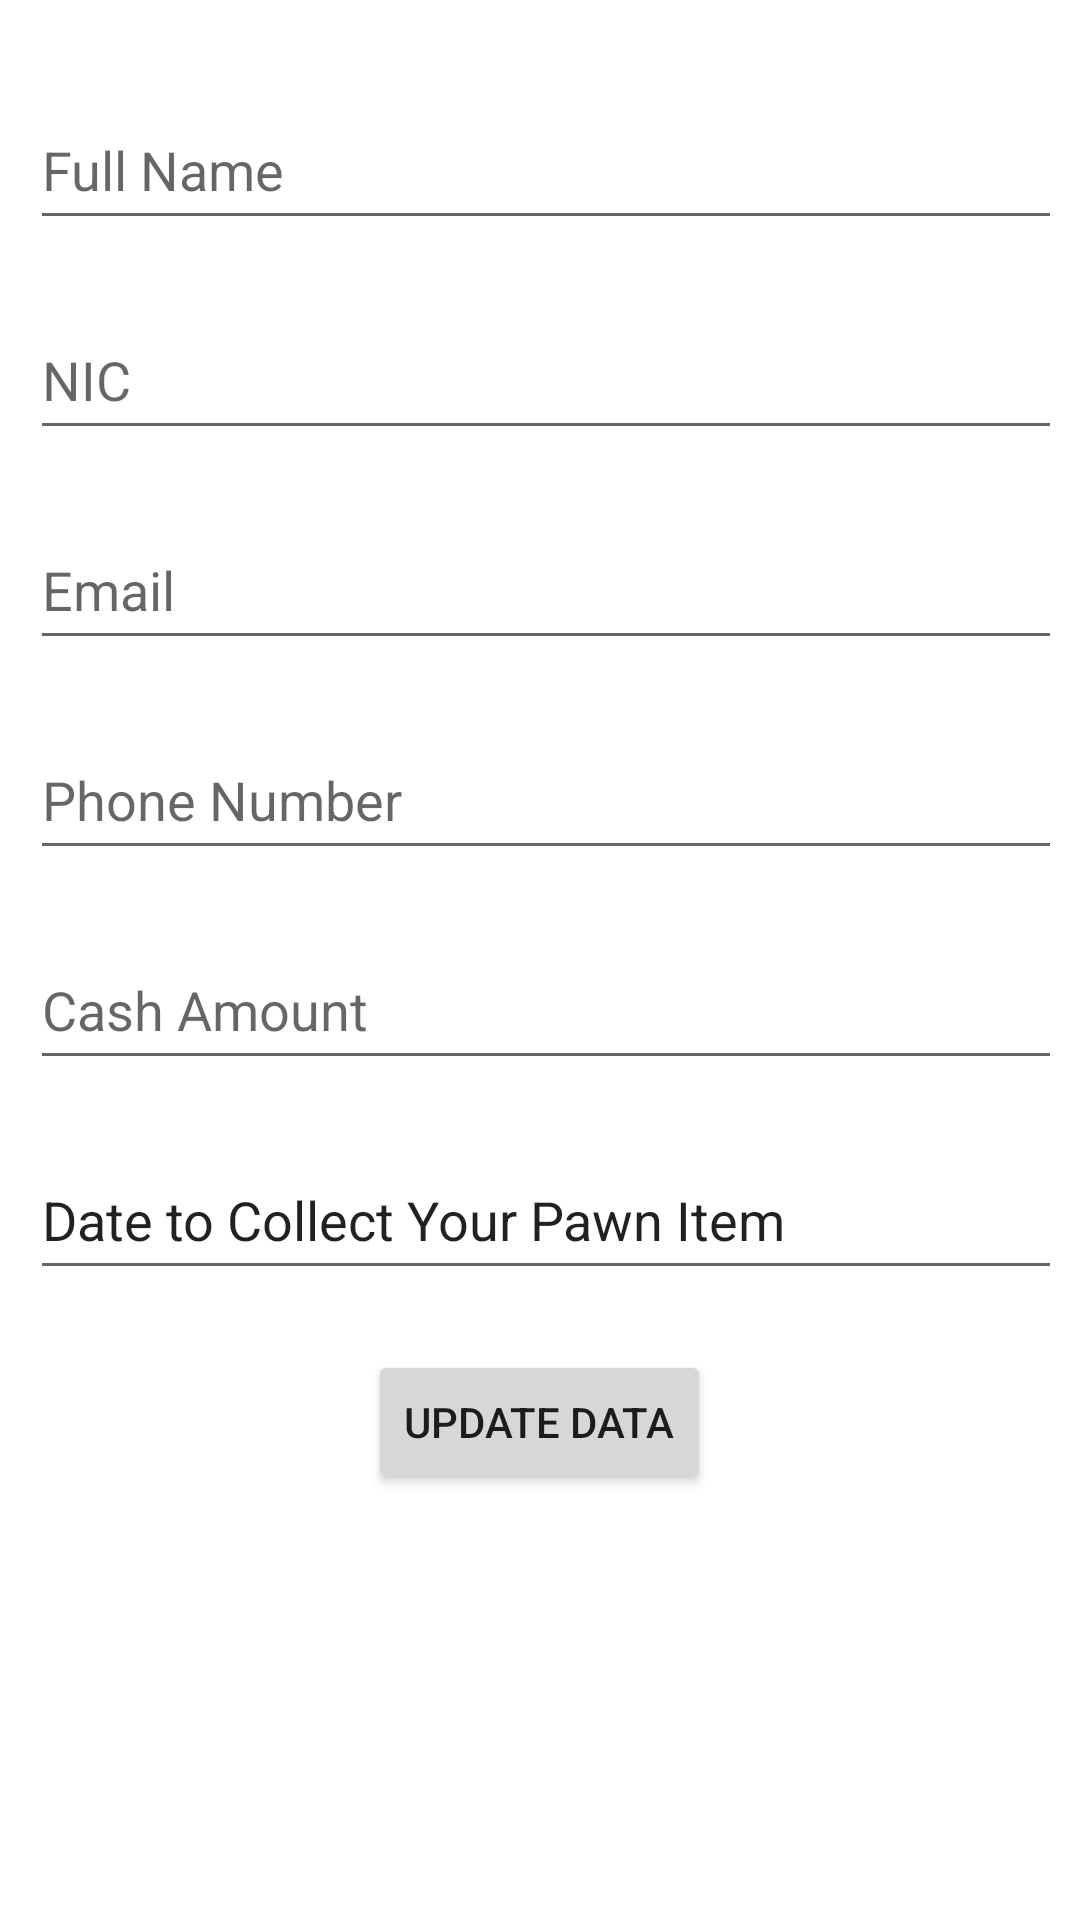

Produce the Android XML layout that renders to this screen, including the resource entries it uses.
<!-- AndroidManifest.xml: application theme Theme.PawningSystem -->
<!-- res/layout/update_dialog_cash.xml -->
<?xml version="1.0" encoding="utf-8"?>
<LinearLayout xmlns:android="http://schemas.android.com/apk/res/android"
    xmlns:tools="http://schemas.android.com/tools"
    android:layout_width="match_parent"
    android:layout_height="match_parent"
    android:orientation="vertical"
    android:padding="10dp"
    tools:ignore="MissingDefaultResource">


    <EditText
        android:id="@+id/fullName"
        android:layout_width="391dp"
        android:layout_height="50dp"
        android:layout_marginTop="20dp"
        android:hint="Full Name"
        android:inputType="textPersonName" />

    <EditText
        android:id="@+id/csNIC"
        android:layout_width="391dp"
        android:layout_height="50dp"
        android:layout_marginTop="20dp"
        android:ems="10"
        android:hint="NIC" />

    <EditText
        android:id="@+id/email"
        android:layout_width="391dp"
        android:layout_height="50dp"
        android:layout_marginTop="20dp"
        android:ems="10"
        android:hint="Email" />

    <EditText
        android:id="@+id/phone"
        android:layout_width="391dp"
        android:layout_height="50dp"
        android:layout_marginTop="20dp"
        android:ems="10"
        android:hint="Phone Number" />


    <EditText
        android:id="@+id/cashAmount"
        android:layout_width="391dp"
        android:layout_height="50dp"
        android:layout_marginTop="20dp"
        android:ems="10"
        android:hint="Cash Amount" />

    <EditText
        android:id="@+id/dateToCollect"
        android:layout_width="391dp"
        android:layout_height="50dp"
        android:layout_marginTop="20dp"
        android:ems="10"
        android:text="@string/date_to_collect_your_pawn_item"
        android:hint="Date to Collect" />
    <Button
        android:id="@+id/updateBtn1"
        android:layout_width="wrap_content"
        android:layout_height="wrap_content"
        android:layout_gravity="center"
        android:layout_marginTop="20dp"
        android:text="Update Data" />

</LinearLayout>
<!-- resources referenced by this layout -->
<resources>
  <string name="date_to_collect_your_pawn_item">Date to Collect Your Pawn Item</string>
  <style name="Theme.PawningSystem" parent="Theme.MaterialComponents.DayNight.DarkActionBar">
          
          <item name="colorPrimary">@color/purple_500</item>
          <item name="colorPrimaryVariant">@color/purple_700</item>
          <item name="colorOnPrimary">@color/white</item>
          
          <item name="colorSecondary">@color/teal_200</item>
          <item name="colorSecondaryVariant">@color/teal_700</item>
          <item name="colorOnSecondary">@color/black</item>
          
          <item name="android:statusBarColor">?attr/colorPrimaryVariant</item>
          
      </style>
  <color name="purple_500">#FF6200EE</color>
  <color name="purple_700">#FF3700B3</color>
  <color name="white">#FFFFFFFF</color>
  <color name="teal_200">#FF03DAC5</color>
  <color name="teal_700">#FF018786</color>
  <color name="black">#FF000000</color>
</resources>
